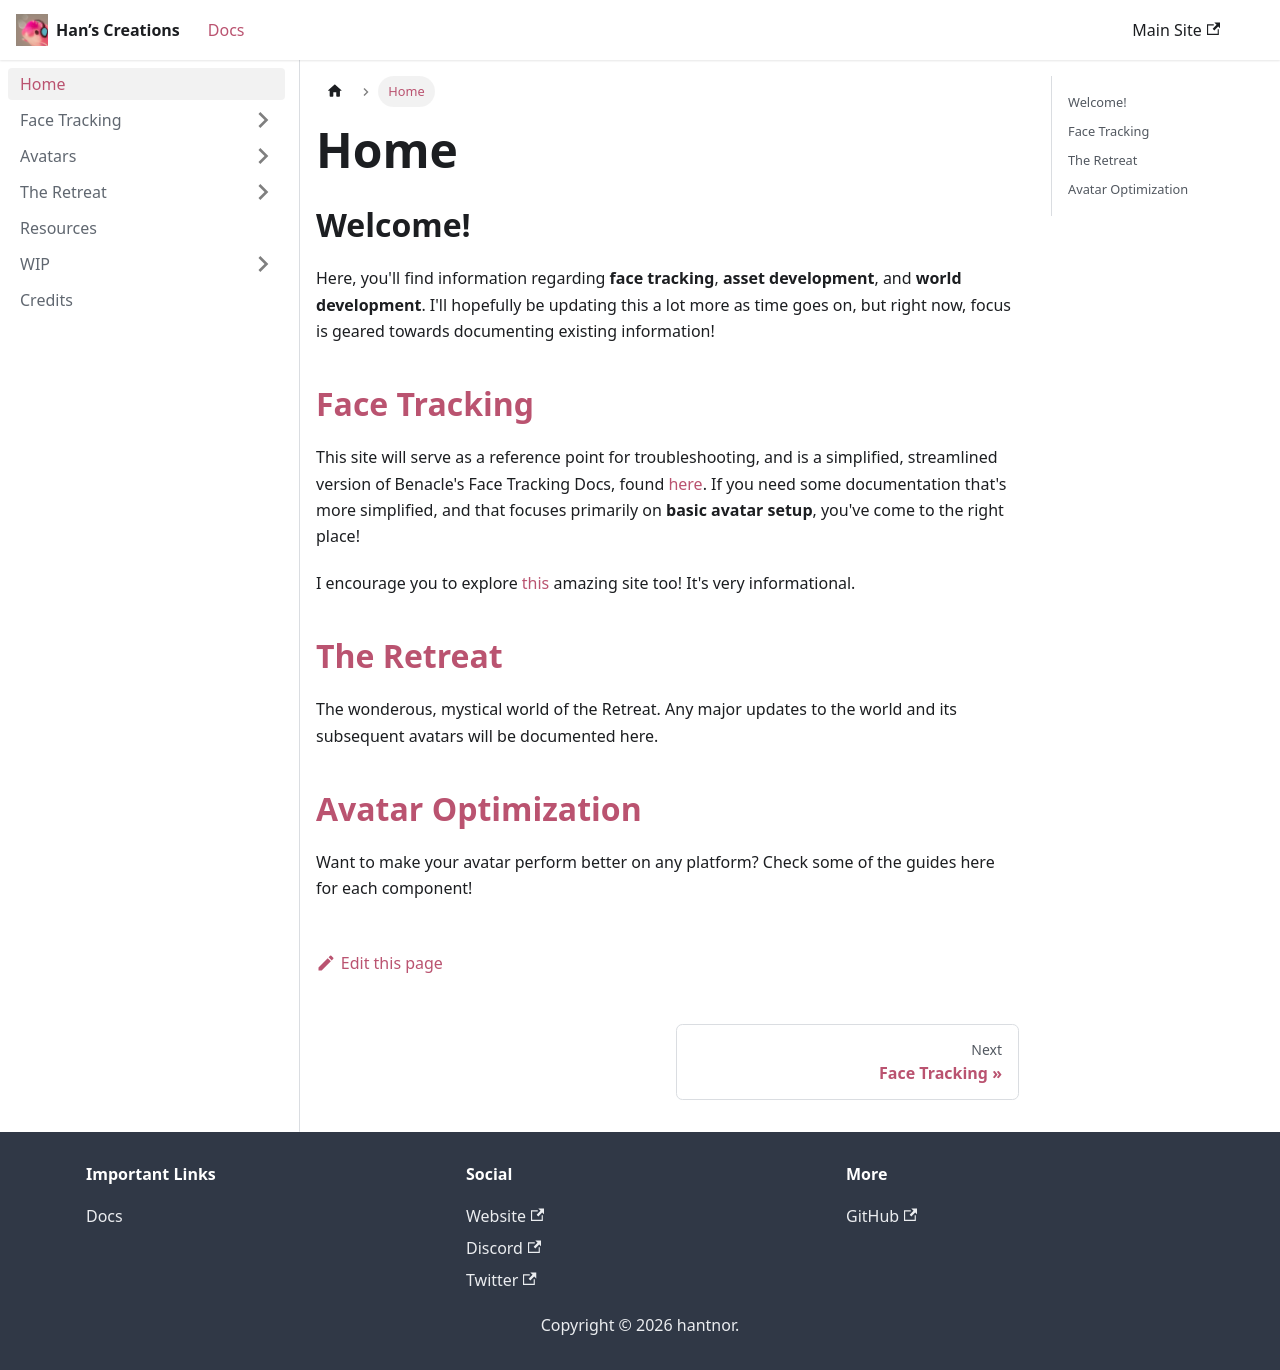

repository: hantnor/HanDocs · page: docs/intro/index.html · generator: docusaurus

---
sidebar_position: 1
sidebar_label: Home
title: Home
---

## Welcome!

Here, you'll find information regarding **face tracking**, **asset development**, and **world development**. I'll hopefully be updating this a lot more as time goes on, but right now, focus is geared towards documenting existing information!

## [Face Tracking](https://hantnor.github.io/HanDocs/docs/category/face-tracking)
This site will serve as a reference point for troubleshooting, and is a simplified, streamlined version of Benacle's Face Tracking Docs, found [here](https://docs.vrcft.io/). If you need some documentation that's more simplified, and that focuses primarily on **basic avatar setup**, you've come to the right place! 

I encourage you to explore [this](https://docs.vrcft.io/) amazing site too! It's very informational.

## [The Retreat](https://hantnor.github.io/HanDocs/docs/category/the-retreat)
The wonderous, mystical world of the Retreat. Any major updates to the world and its subsequent avatars will be documented here. 

## [Avatar Optimization](https://hantnor.github.io/HanDocs/docs/Avatars/Optimization)
Want to make your avatar perform better on any platform? Check some of the guides here for each component!
